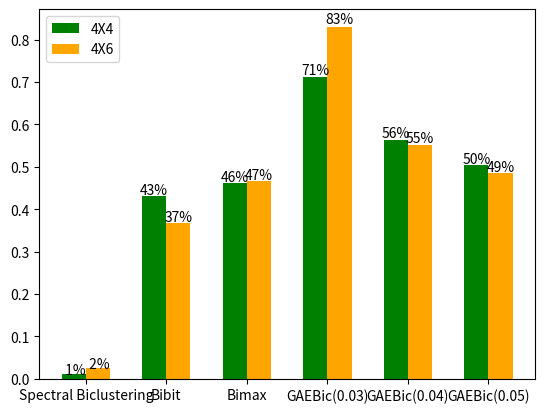

Recreate this plot in Python.
import matplotlib.pyplot as plt
import numpy as np

algorithm_name = ['Spectral Biclustering', 'Bibit', 'Bimax', 'GAEBic(0.03)', 'GAEBic(0.04)', 'GAEBic(0.05)']
rate_44 = [0.0116, 0.4302, 0.4608, 0.7114,  0.5637, 0.5036]
rate_46 = [0.0244, 0.3679, 0.4672, 0.8305,  0.5526, 0.4855]

#准备X轴，宽带为0.3
bar_width = 0.3
x_44 = list(range(len(algorithm_name)))
x_46 = [i + bar_width for i in x_44]
x_ticks = [i - 0.15 for i in x_46]

#绘图
rect_1 = plt.bar(x_44,rate_44,width=bar_width,label = '4X4',color = 'Green')
rect_2 = plt.bar(x_46,rate_46,width=bar_width,label = '4X6',color = 'Orange')

#图例
plt.legend(loc = "upper left")

#X轴的刻度
plt.xticks(x_ticks,algorithm_name)

#坐标
for rect_1s in rect_1:
    height1 = rect_1s.get_height()
    plt.text(rect_1s.get_x() + rect_1s.get_width()/2, 1.01*height1, "%2.0f" % (height1 * 100) + "%", ha='center')

for rect_2s in rect_2:
    height2 = rect_2s.get_height()
    plt.text(rect_2s.get_x() + rect_2s.get_width()/2, 1.01*height2, "%2.0f" % (height2 * 100) + "%", ha='center')

plt.show()



